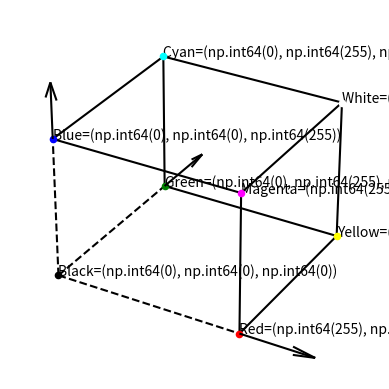

Python code for this plot:
import matplotlib.pyplot as plt
from mpl_toolkits.mplot3d import Axes3D
import numpy as np

# Tạo một đối tượng figure
fig = plt.figure()

# Tạo một đối tượng axes với chiếu 3D
ax = fig.add_subplot(111, projection='3d')

# Định nghĩa các đỉnh của hình lập phương
vertices = np.array([[0, 0, 0], [255, 0, 0], [255, 255, 0], [0, 255, 0], [0, 0, 255], [255, 0, 255], [255, 255, 255], [0, 255, 255]])

# Định nghĩa các cạnh của hình lập phương
edges = [(0, 1), (0, 3), (0, 4), (1, 2), (1, 5), (2, 3), (2, 6), (3, 7), (4, 5), (4, 7), (5, 6), (6, 7)]

# Định nghĩa các màu của các đỉnh
colors = ['Black', 'Red', 'Yellow', 'Green', 'Blue', 'Magenta', 'White', 'Cyan']

# Vẽ các đỉnh, các cạnh và các chú thích
for i in range(len(vertices)):
    # Vẽ một điểm màu với màu tương ứng
    ax.scatter(vertices[i, 0], vertices[i, 1], vertices[i, 2], color=colors[i])
    # Thêm một chú thích cho điểm màu với tên màu và tọa độ
    ax.text(vertices[i, 0], vertices[i, 1], vertices[i, 2], f'{colors[i]}={tuple(vertices[i])}')
for edge in edges:
    # Kiểm tra xem cạnh có phải là một trong ba cạnh mong muốn hay không
    if edge in [(0, 3), (0, 4), (0, 1)]:
        # Vẽ một đường nối hai điểm màu với màu đen và kiểu nét đứt
        ax.plot([vertices[edge[0], 0], vertices[edge[1], 0]], [vertices[edge[0], 1], vertices[edge[1], 1]], [vertices[edge[0], 2], vertices[edge[1], 2]], color='black', linestyle='--', label=f'{colors[edge[0]]}-{colors[edge[1]]}')
    else:
        # Vẽ một đường nối hai điểm màu với màu đen và kiểu nét liền
        ax.plot([vertices[edge[0], 0], vertices[edge[1], 0]], [vertices[edge[0], 1], vertices[edge[1], 1]], [vertices[edge[0], 2], vertices[edge[1], 2]], color='black', linestyle='-')

# Vẽ mũi tên
ax.quiver(0, 0, 255, 0, 0, 100, color='black')  # Mũi tên từ điểm Blue
ax.quiver(0, 255, 0, 0, 100, 0, color='black')  # Mũi tên từ điểm Green
ax.quiver(255, 0, 0, 100, 0, 0, color='black')  # Mũi tên từ điểm Red

# Thêm các nhãn cho các trục
ax.set_xlabel('B')
ax.set_ylabel('R')
ax.set_zlabel('G')

# Ẩn các trục và đường lưới
ax.set_axis_off()
ax.grid(False)

# Đặt màu nền là trắng
ax.set_facecolor('white')

# Hiển thị đồ thị
plt.show()
